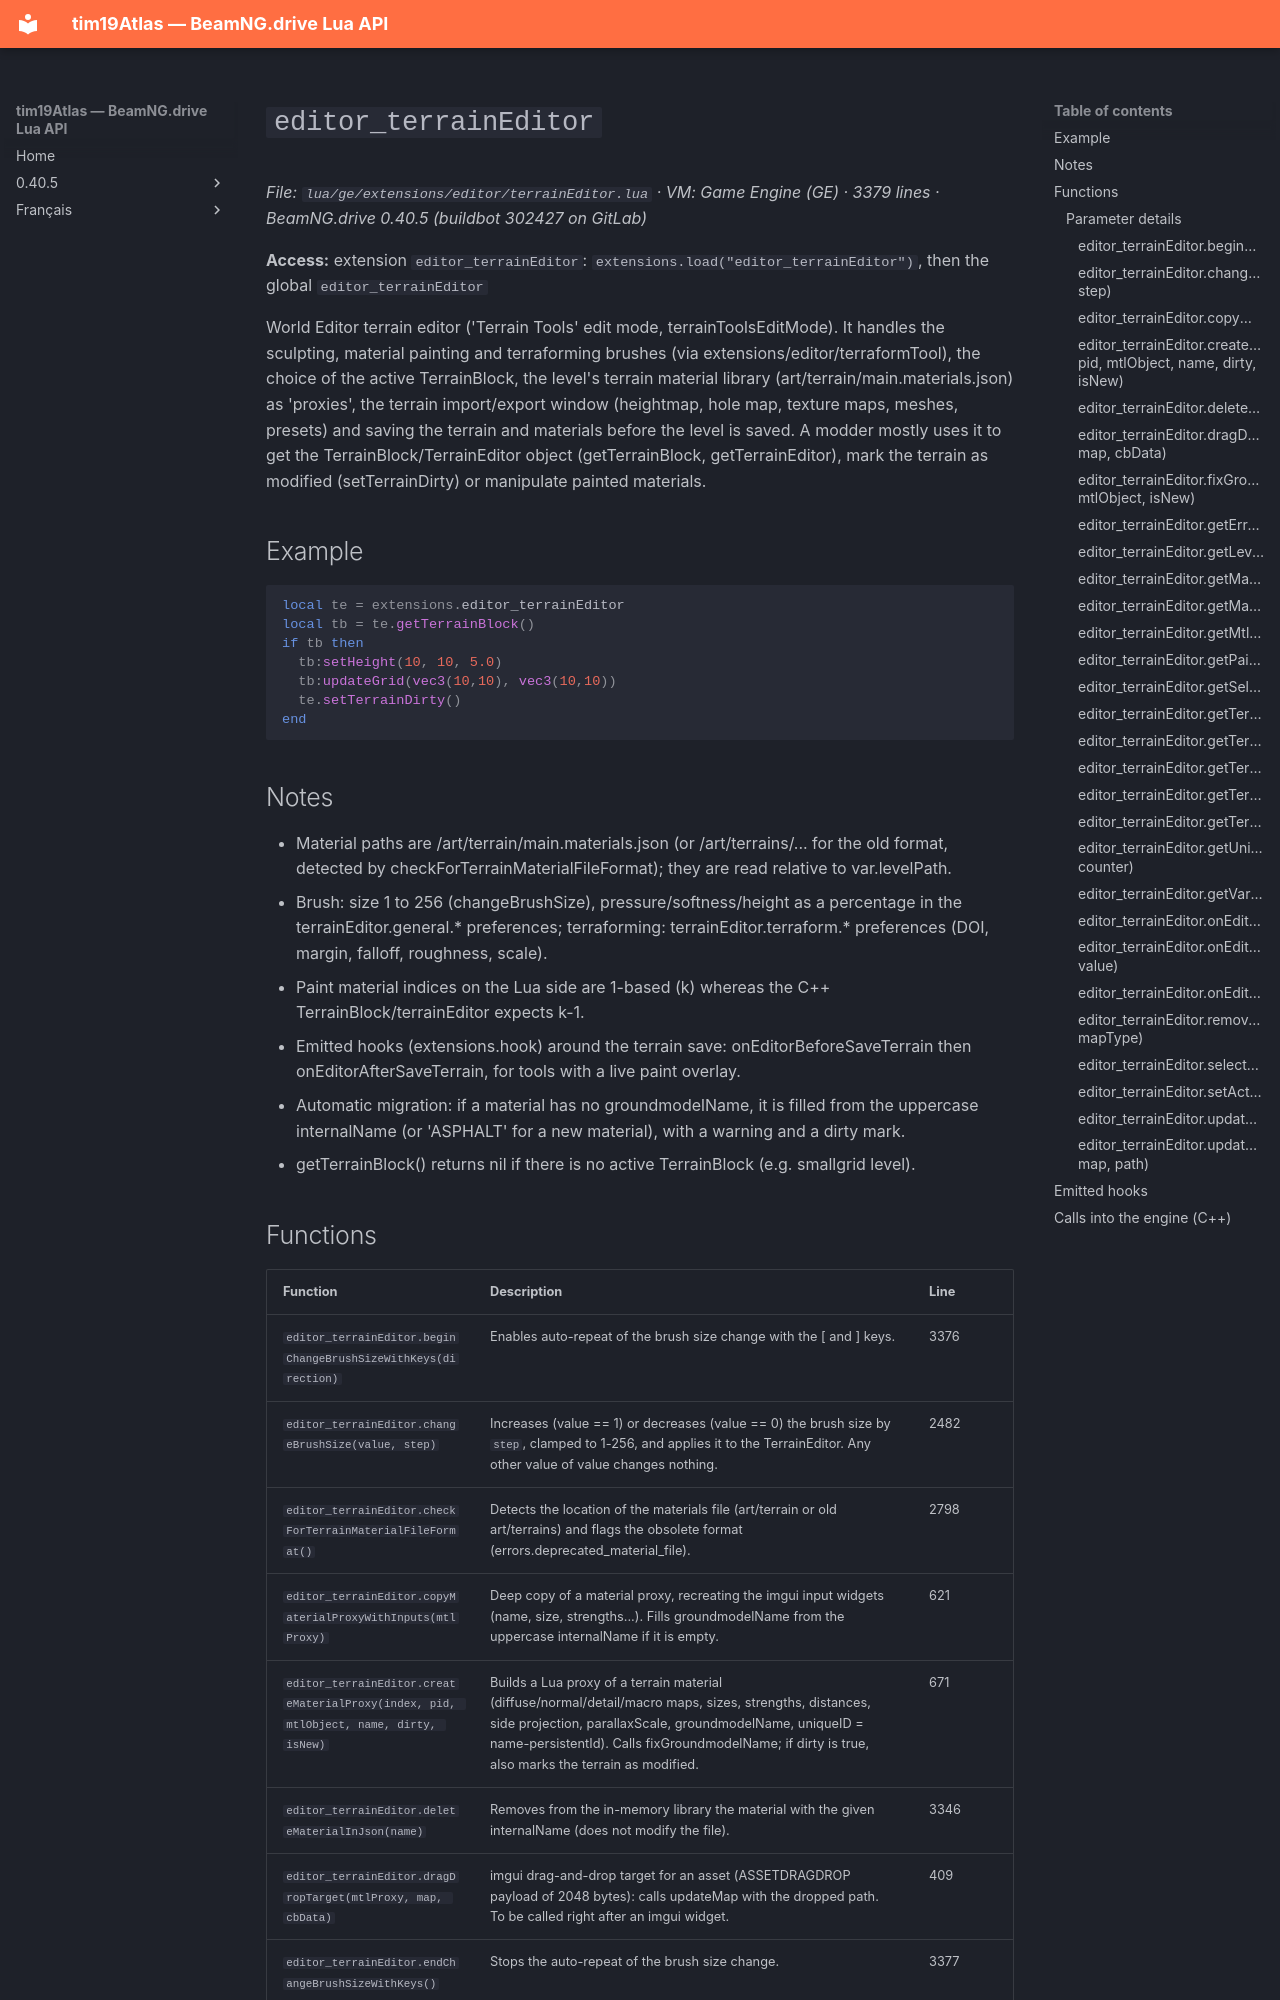

repository: Tim0219800/beamng-lua-atlas · page: 0.40.5/ge/extensions/editor/terrainEditor.html · generator: mkdocs

# `editor_terrainEditor`

*File: `lua/ge/extensions/editor/terrainEditor.lua` · VM: Game Engine (GE) · 3379 lines · BeamNG.drive 0.40.5 (buildbot 302427 on GitLab)*

**Access:** extension `editor_terrainEditor`: `extensions.load("editor_terrainEditor")`, then the global `editor_terrainEditor`

World Editor terrain editor ('Terrain Tools' edit mode, terrainToolsEditMode). It handles the sculpting, material painting and terraforming brushes (via extensions/editor/terraformTool), the choice of the active TerrainBlock, the level's terrain material library (art/terrain/main.materials.json) as 'proxies', the terrain import/export window (heightmap, hole map, texture maps, meshes, presets) and saving the terrain and materials before the level is saved. A modder mostly uses it to get the TerrainBlock/TerrainEditor object (getTerrainBlock, getTerrainEditor), mark the terrain as modified (setTerrainDirty) or manipulate painted materials.

## Example

```lua
local te = extensions.editor_terrainEditor
local tb = te.getTerrainBlock()
if tb then
  tb:setHeight(10, 10, 5.0)
  tb:updateGrid(vec3(10,10), vec3(10,10))
  te.setTerrainDirty()
end
```

## Notes

- Material paths are /art/terrain/main.materials.json (or /art/terrains/... for the old format, detected by checkForTerrainMaterialFileFormat); they are read relative to var.levelPath.
- Brush: size 1 to 256 (changeBrushSize), pressure/softness/height as a percentage in the terrainEditor.general.* preferences; terraforming: terrainEditor.terraform.* preferences (DOI, margin, falloff, roughness, scale).
- Paint material indices on the Lua side are 1-based (k) whereas the C++ TerrainBlock/terrainEditor expects k-1.
- Emitted hooks (extensions.hook) around the terrain save: onEditorBeforeSaveTerrain then onEditorAfterSaveTerrain, for tools with a live paint overlay.
- Automatic migration: if a material has no groundmodelName, it is filled from the uppercase internalName (or 'ASPHALT' for a new material), with a warning and a dirty mark.
- getTerrainBlock() returns nil if there is no active TerrainBlock (e.g. smallgrid level).
